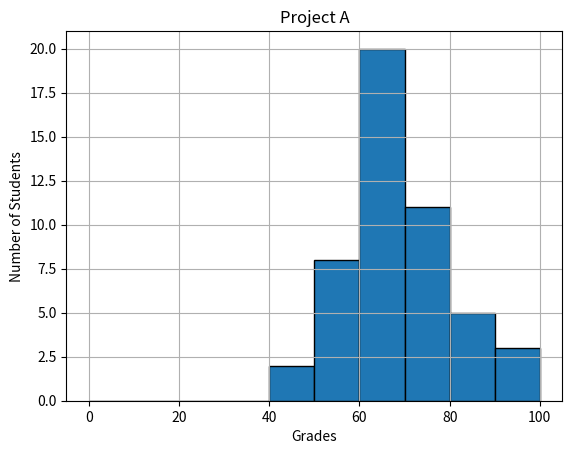

The matplotlib source for this figure:
#!/usr/bin/env python3
import numpy as np
import matplotlib.pyplot as plt

np.random.seed(5)
student_grades = np.random.normal(68, 15, 50)

plt.hist(student_grades, bins=np.arange(0, 101, 10), edgecolor='black')  # Plot histogram with specified bins and black outlines

plt.xlabel('Grades')
plt.ylabel('Number of Students')
plt.title('Project A')

plt.grid(True)
plt.show()
